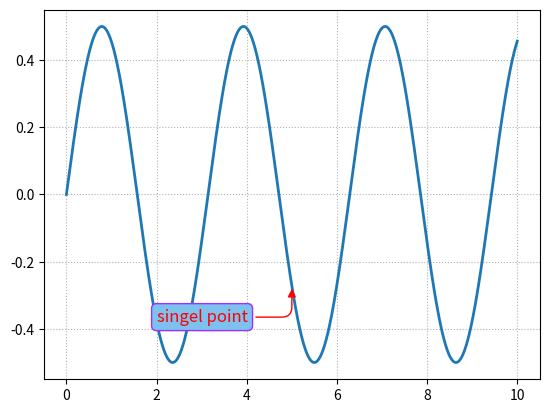

Write the Python code that produced this figure.
# 圆角线框有弧度指示的注解

# 导入可视化模块
import matplotlib.pyplot as plt
# 导入数学模块
import numpy as np

# 设置数据
x = np.linspace(0, 10, 2000)
y = np.sin(x) * np.cos(x)

# 设置画布
fig = plt.figure()
ax = fig.add_subplot(111)

# 画线
ax.plot(x, y, ls="-", lw=2)

# define 定义矩形，箭头
bbox = dict(boxstyle="round", fc="#7ec0ee", ec="#9b30ff")
arrowprops = dict(arrowstyle="-|>",
                  connectionstyle="angle,angleA=0,angleB=90,rad=10",  # 键值对来完成有弧度的指示线
                  color="r")

ax.annotate("singel point",
            (5, np.sin(5) * np.cos(5)),
            xytext=(2, np.sin(2) * np.cos(2)),
            fontsize=12, color="r",
            bbox=bbox, arrowprops=arrowprops)

ax.grid(ls=":", color="gray", alpha=0.6)

plt.show()